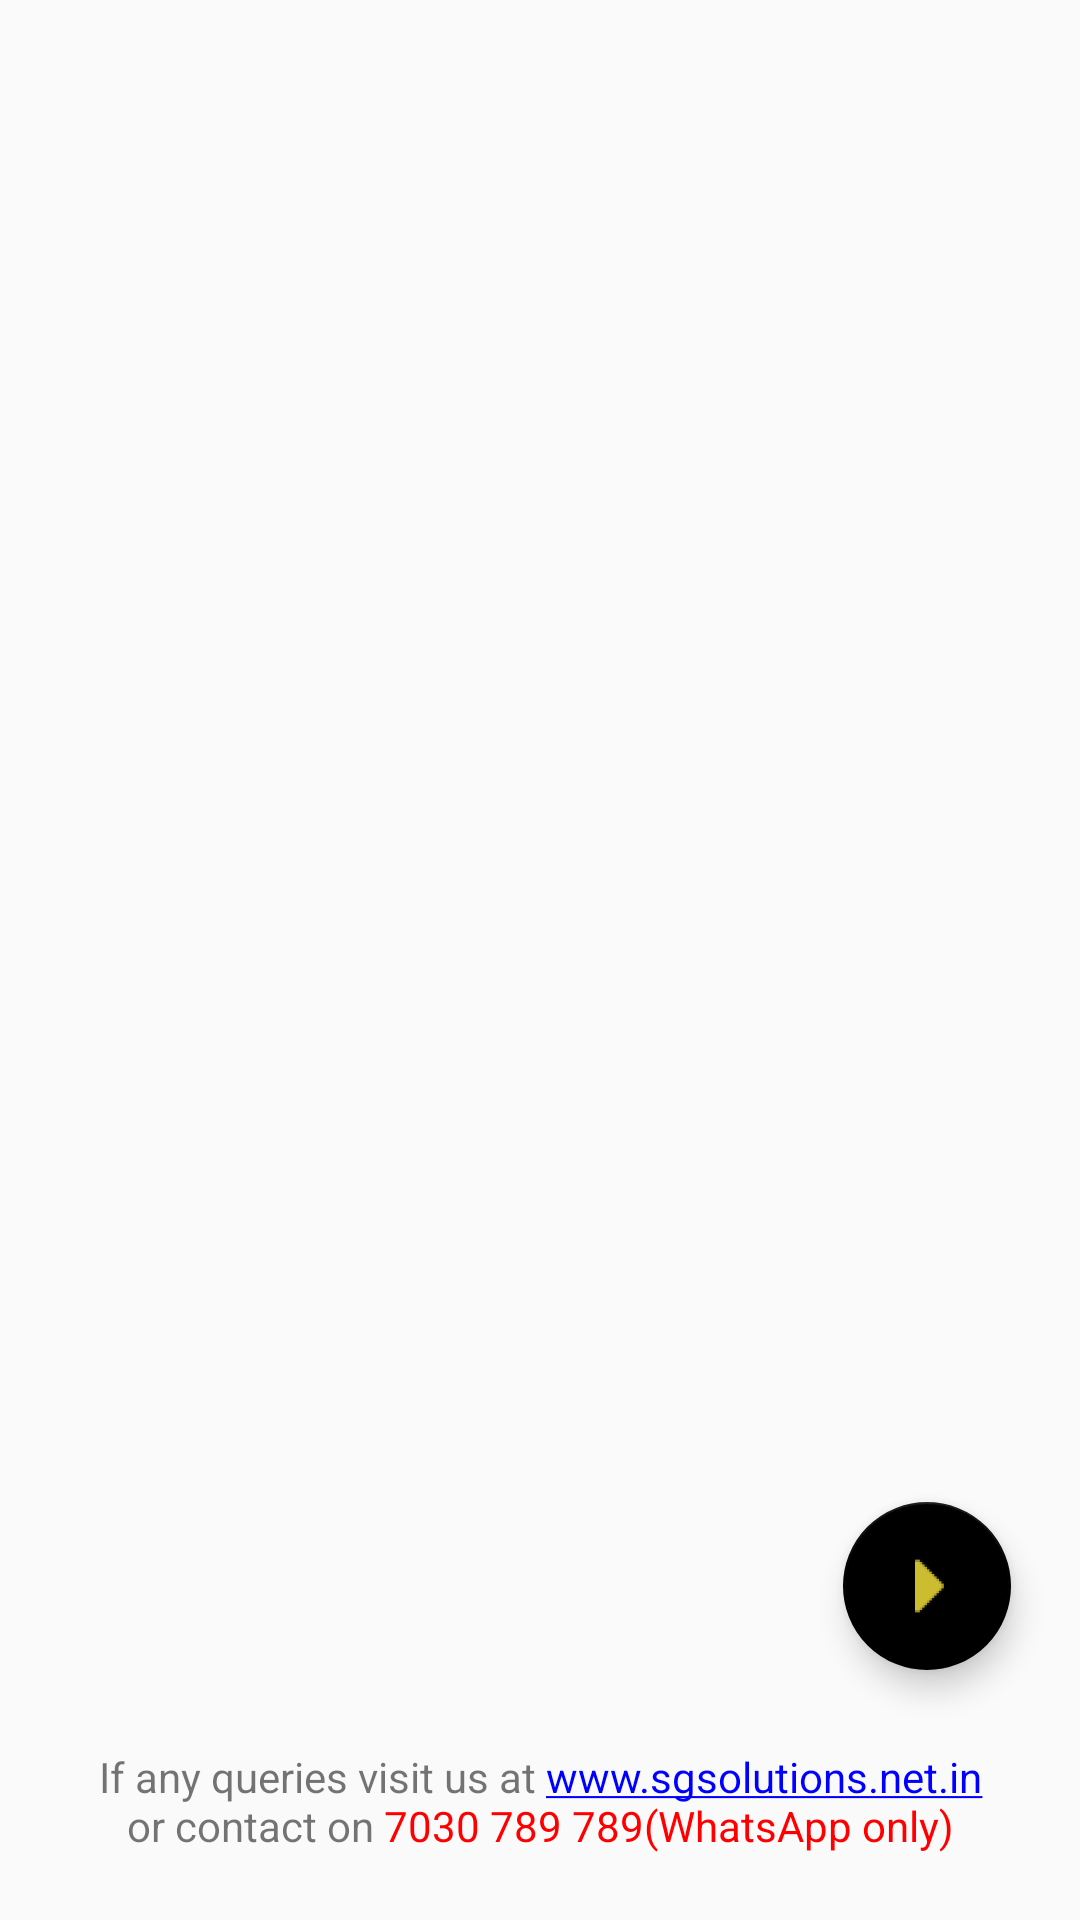

This screen was rendered from an Android layout file. Write that file and the resources it references.
<!-- AndroidManifest.xml: application theme AppTheme -->
<!-- res/layout/activity_home.xml -->
<?xml version="1.0" encoding="utf-8"?>
<RelativeLayout xmlns:android="http://schemas.android.com/apk/res/android"
    xmlns:app="http://schemas.android.com/apk/res-auto"
    xmlns:tools="http://schemas.android.com/tools"
    android:layout_width="match_parent"
    android:layout_height="match_parent"
    android:padding="7dp"
    tools:context=".activity.HomeActivity">

    

    <LinearLayout
        android:id="@+id/llFooter"
        android:layout_width="match_parent"
        android:layout_height="wrap_content"
        android:layout_alignParentBottom="true"
        android:layout_marginBottom="5dp"
        android:orientation="vertical">

        <TextView
            android:gravity="center"
            android:layout_width="match_parent"
            android:layout_height="wrap_content"
            android:layout_margin="5dp"
            android:padding="5dp"
            android:text="@string/str_info" />

    </LinearLayout>

    <GridView
        android:id="@+id/gridView"
        android:layout_width="match_parent"
        android:layout_height="match_parent"
        android:layout_above="@id/llFooter"
        android:layout_alignParentTop="true"
        android:horizontalSpacing="7dp"
        android:numColumns="2"
        android:padding="7dp"
        android:verticalSpacing="7dp" />

    

    <android.support.design.widget.FloatingActionButton
        android:layout_above="@id/llFooter"
        android:id="@+id/fab"
        android:layout_width="wrap_content"
        android:layout_height="wrap_content"
        android:layout_alignParentRight="true"
        android:layout_margin="16dp"
        android:src="@drawable/ic_right_arrow_fill" />


</RelativeLayout>
<!-- resources referenced by this layout -->
<resources>
  <color name="colorWhite">#ffffff</color>
  <!-- drawable ic_right_arrow_fill: png bitmap (drawable-hdpi, 341 bytes) -->
  <string name="str_info">If any queries visit us at <u><font color="blue">www.sgsolutions.net.in</font></u>\nor contact on <font color="red">7030 789 789(WhatsApp only)</font></string>
  <style name="AppTheme" parent="Theme.AppCompat.Light.DarkActionBar">
          
          <item name="colorPrimary">@color/colorPrimary</item>
          <item name="colorPrimaryDark">@color/colorPrimaryDark</item>
          <item name="colorAccent">@color/colorAccent</item>
          <item name="android:homeAsUpIndicator">@drawable/ic_back_arrow</item>
          <item name="android:actionOverflowButtonStyle">@style/MyActionButtonOverflow</item>
      </style>
  <color name="colorPrimary">#ffeb3b</color>
  <color name="colorPrimaryDark">#514a0b</color>
  <color name="colorAccent">#000000</color>
  <style name="MyActionButtonOverflow" parent="android:style/Widget.Holo.Light.ActionButton.Overflow">
          <item name="android:src">@drawable/ic_dots</item>
          <item name="android:background">?android:attr/actionBarItemBackground</item>
      </style>
</resources>
